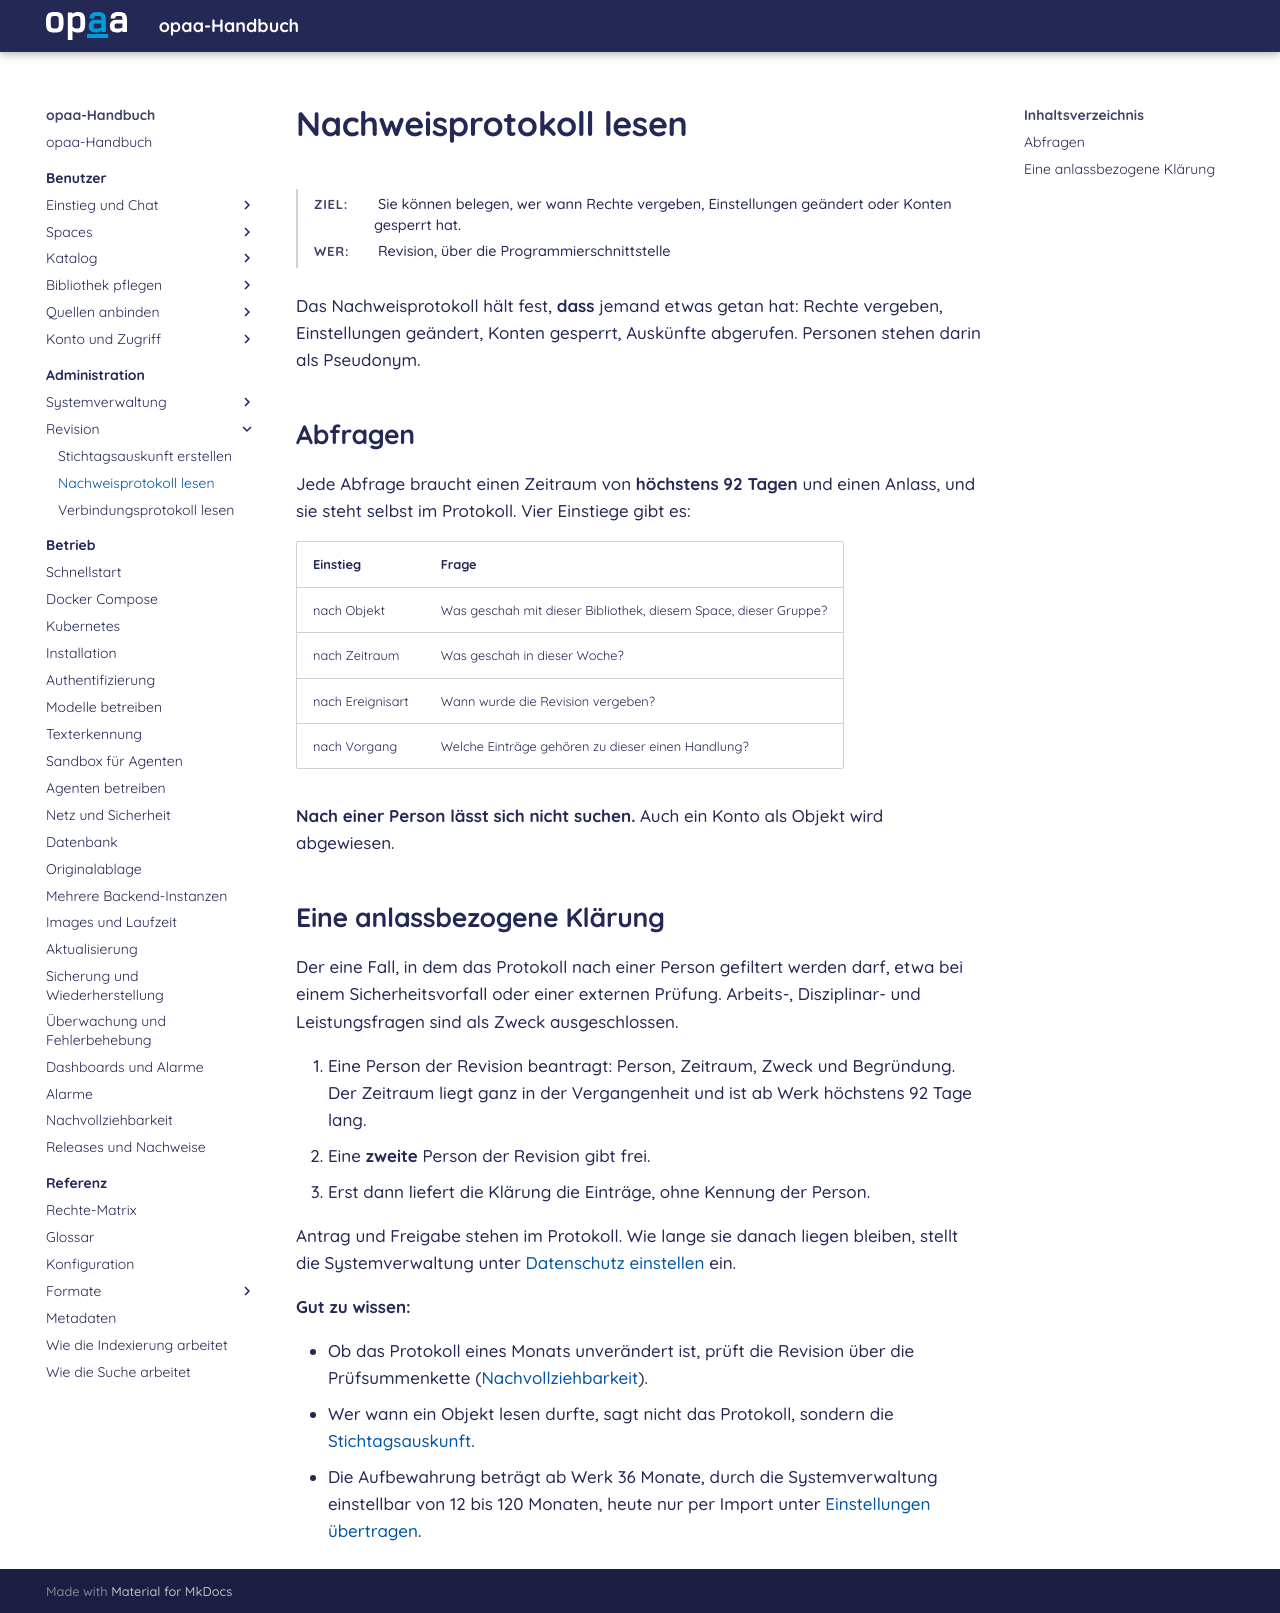

repository: criew/opaa · page: handbuch/administration/nachweisprotokoll-lesen.html · generator: mkdocs

# Nachweisprotokoll lesen

**Ziel:** Sie können belegen, wer wann Rechte vergeben, Einstellungen geändert oder Konten gesperrt hat.
{: .kopf }

**Wer:** Revision, über die Programmierschnittstelle
{: .kopf }

Das Nachweisprotokoll hält fest, **dass** jemand etwas getan hat: Rechte vergeben, Einstellungen
geändert, Konten gesperrt, Auskünfte abgerufen. Personen stehen darin als Pseudonym.

## Abfragen

Jede Abfrage braucht einen Zeitraum von **höchstens 92 Tagen** und einen Anlass, und sie steht selbst
im Protokoll. Vier Einstiege gibt es:

| Einstieg | Frage |
|---|---|
| nach Objekt | Was geschah mit dieser Bibliothek, diesem Space, dieser Gruppe? |
| nach Zeitraum | Was geschah in dieser Woche? |
| nach Ereignisart | Wann wurde die Revision vergeben? |
| nach Vorgang | Welche Einträge gehören zu dieser einen Handlung? |

**Nach einer Person lässt sich nicht suchen.** Auch ein Konto als Objekt wird abgewiesen.

## Eine anlassbezogene Klärung

Der eine Fall, in dem das Protokoll nach einer Person gefiltert werden darf, etwa bei einem
Sicherheitsvorfall oder einer externen Prüfung. Arbeits-, Disziplinar- und Leistungsfragen sind als
Zweck ausgeschlossen.

1. Eine Person der Revision beantragt: Person, Zeitraum, Zweck und Begründung. Der Zeitraum liegt
   ganz in der Vergangenheit und ist ab Werk höchstens 92 Tage lang.
2. Eine **zweite** Person der Revision gibt frei.
3. Erst dann liefert die Klärung die Einträge, ohne Kennung der Person.

Antrag und Freigabe stehen im Protokoll. Wie lange sie danach liegen bleiben, stellt die
Systemverwaltung unter [Datenschutz einstellen](datenschutz.md) ein.

**Gut zu wissen:**

- Ob das Protokoll eines Monats unverändert ist, prüft die Revision über die Prüfsummenkette
  ([Nachvollziehbarkeit](../betrieb/nachvollziehbarkeit.md#prüfsummenkette-und-monatssiegel)).
- Wer wann ein Objekt lesen durfte, sagt nicht das Protokoll, sondern die
  [Stichtagsauskunft](stichtagsauskunft.md).
- Die Aufbewahrung beträgt ab Werk 36 Monate, durch die Systemverwaltung einstellbar von 12 bis
  120 Monaten, heute nur per Import unter [Einstellungen übertragen](einstellungen-uebertragen.md).
